Photos from the image-classification dataset "Egg Fertility" in the GitHub repository DEPI-Echoes/Candle-A-Computer-Vision-Candling-System-for-Egg-Fertility-Classification. Its 2 classes are: fertile, infertile.

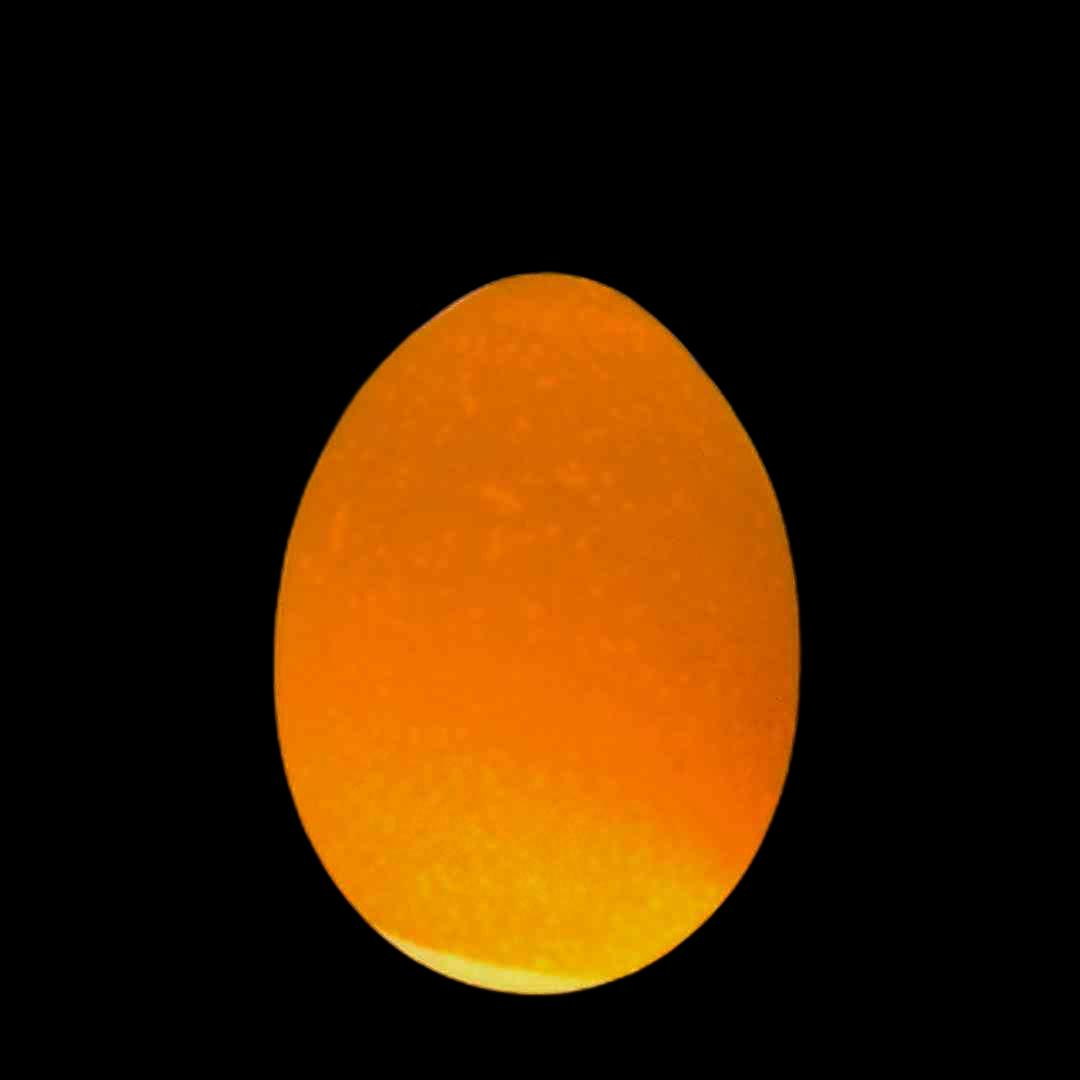
Label: infertile

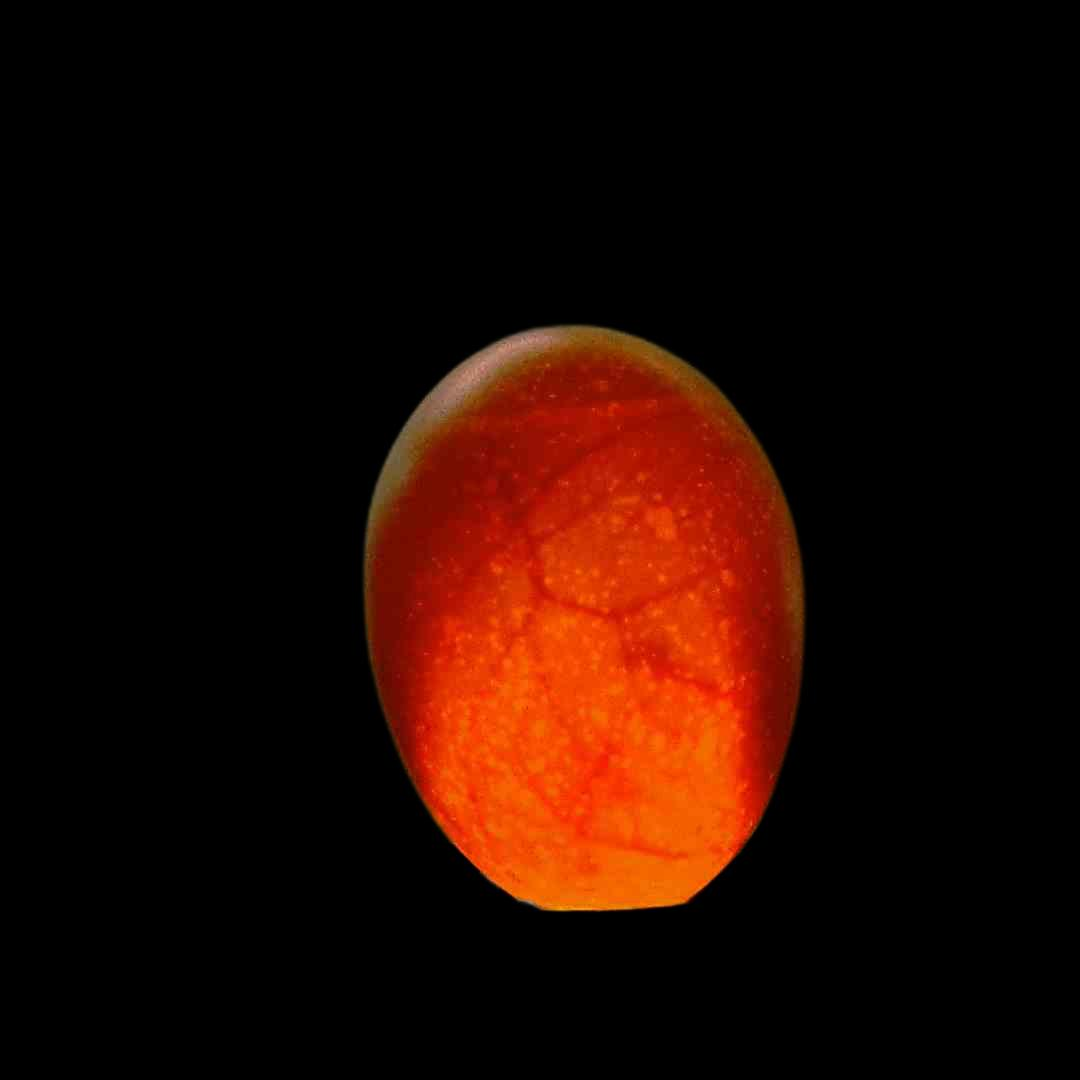
Label: fertile

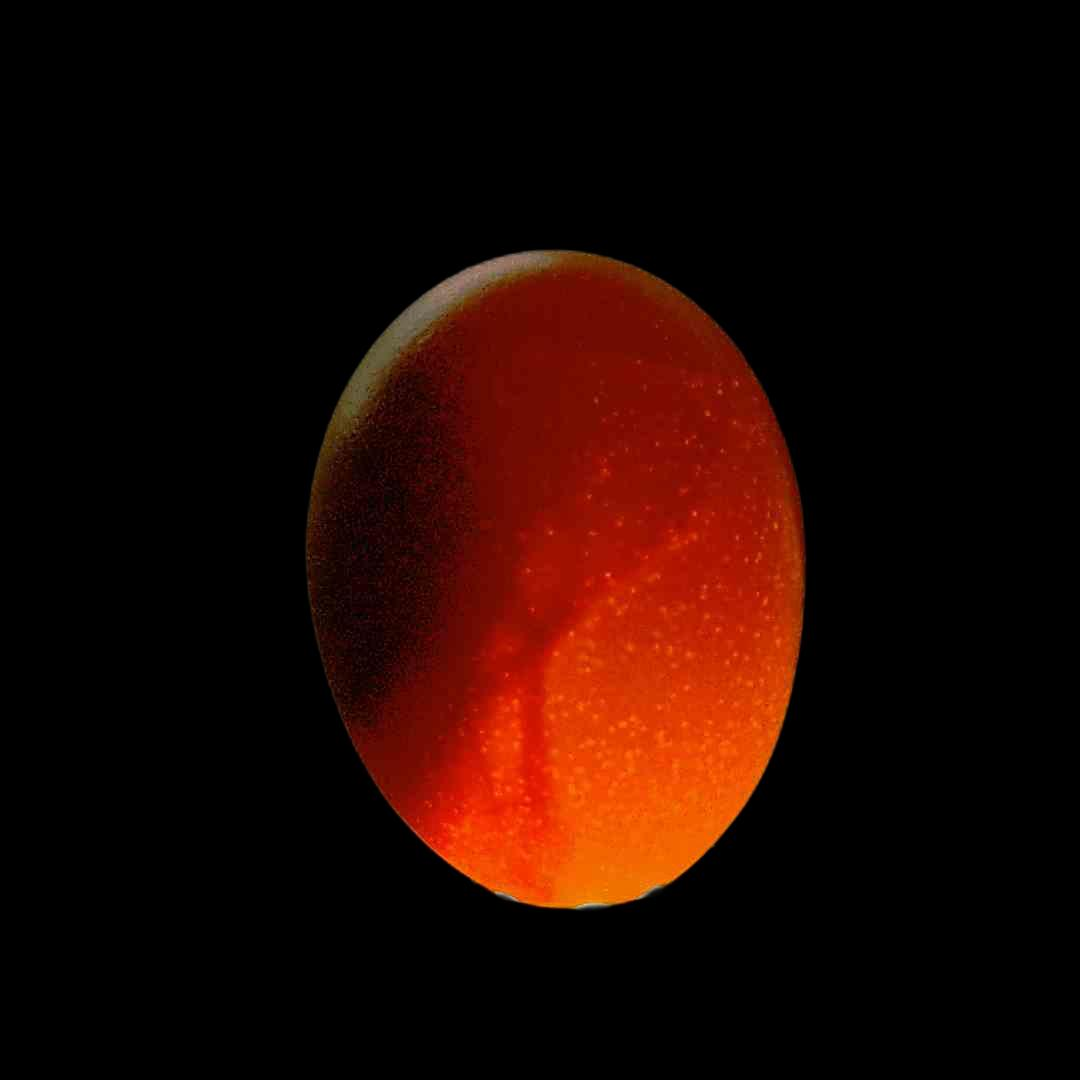
Label: fertile

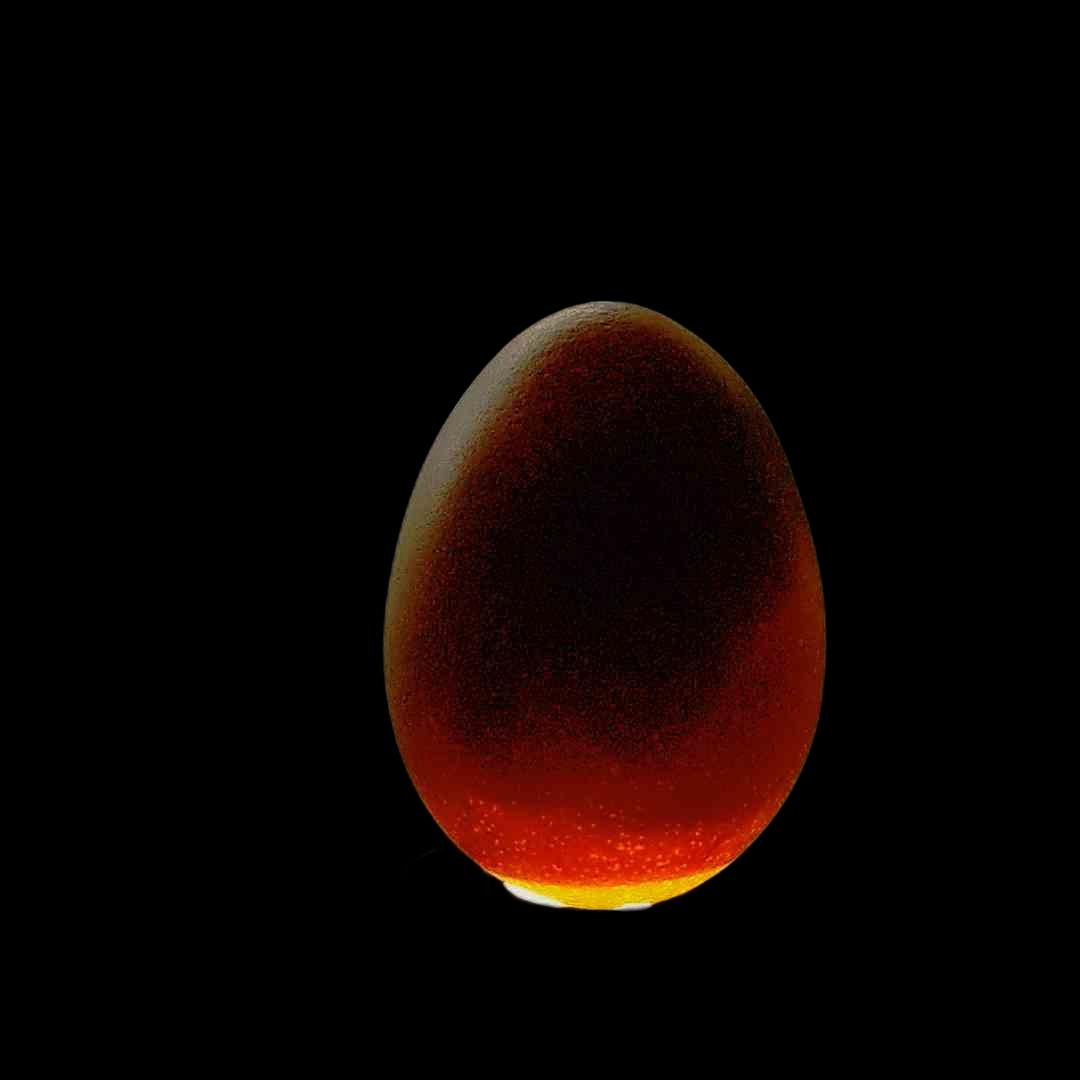
Label: fertile

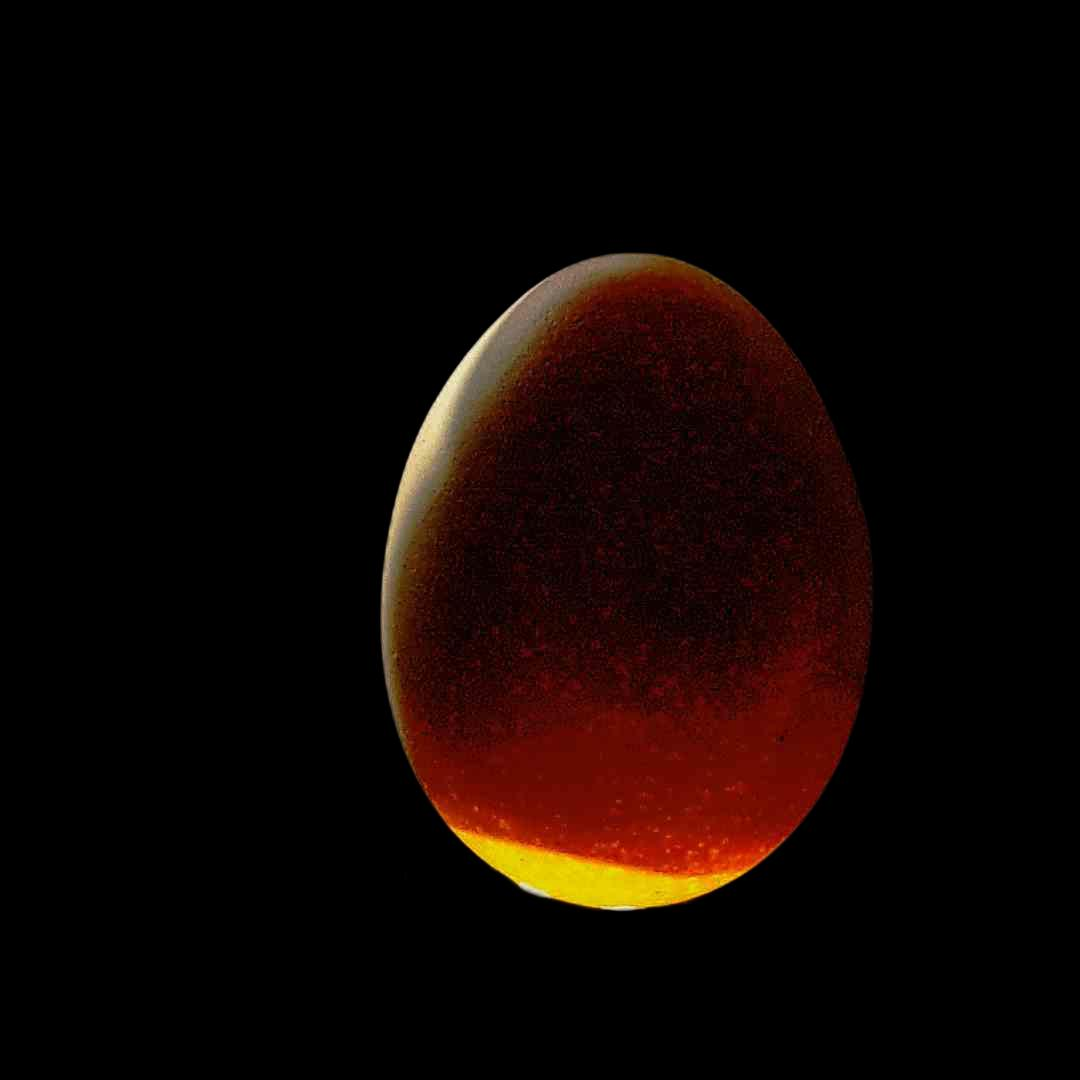
Label: fertile

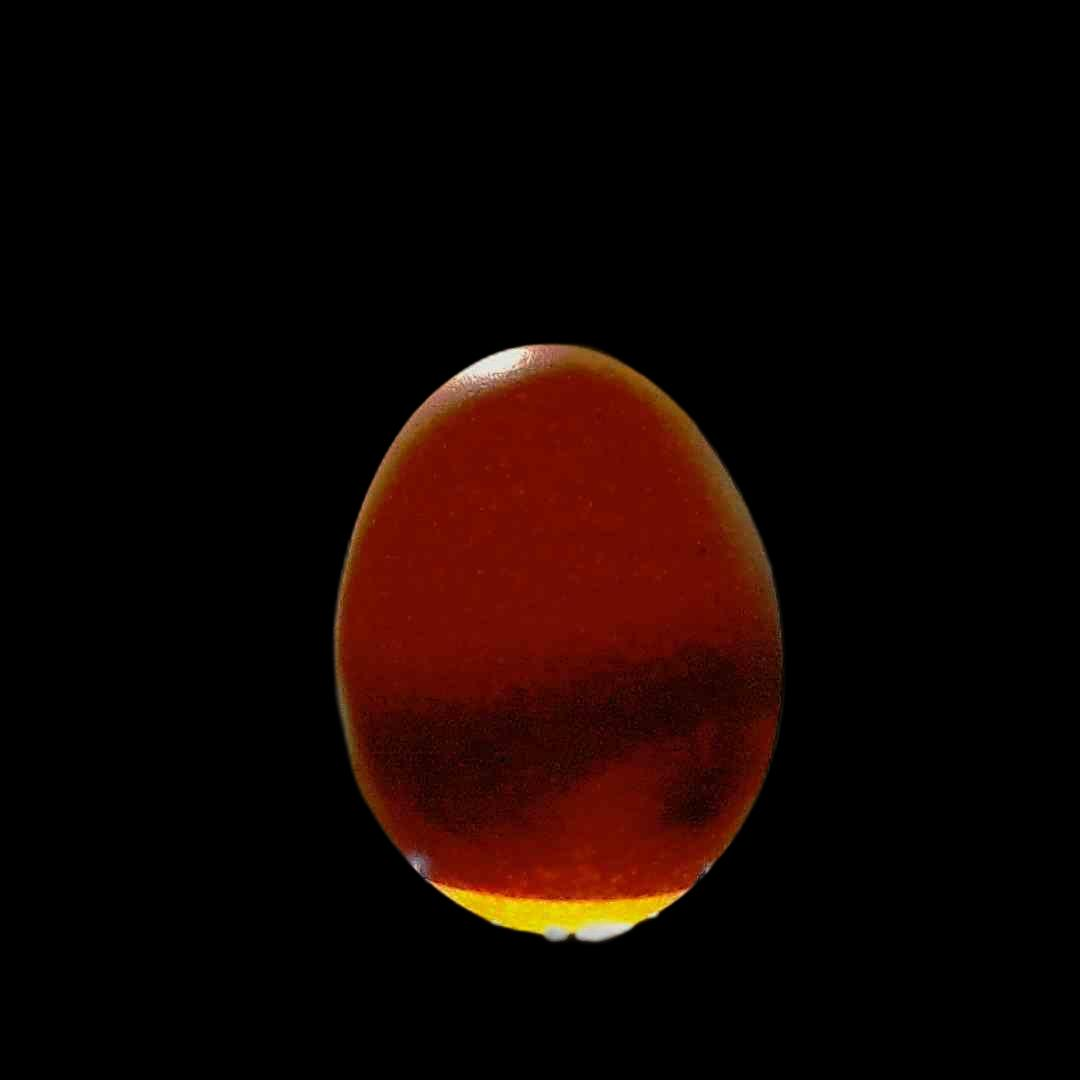
Label: fertile
